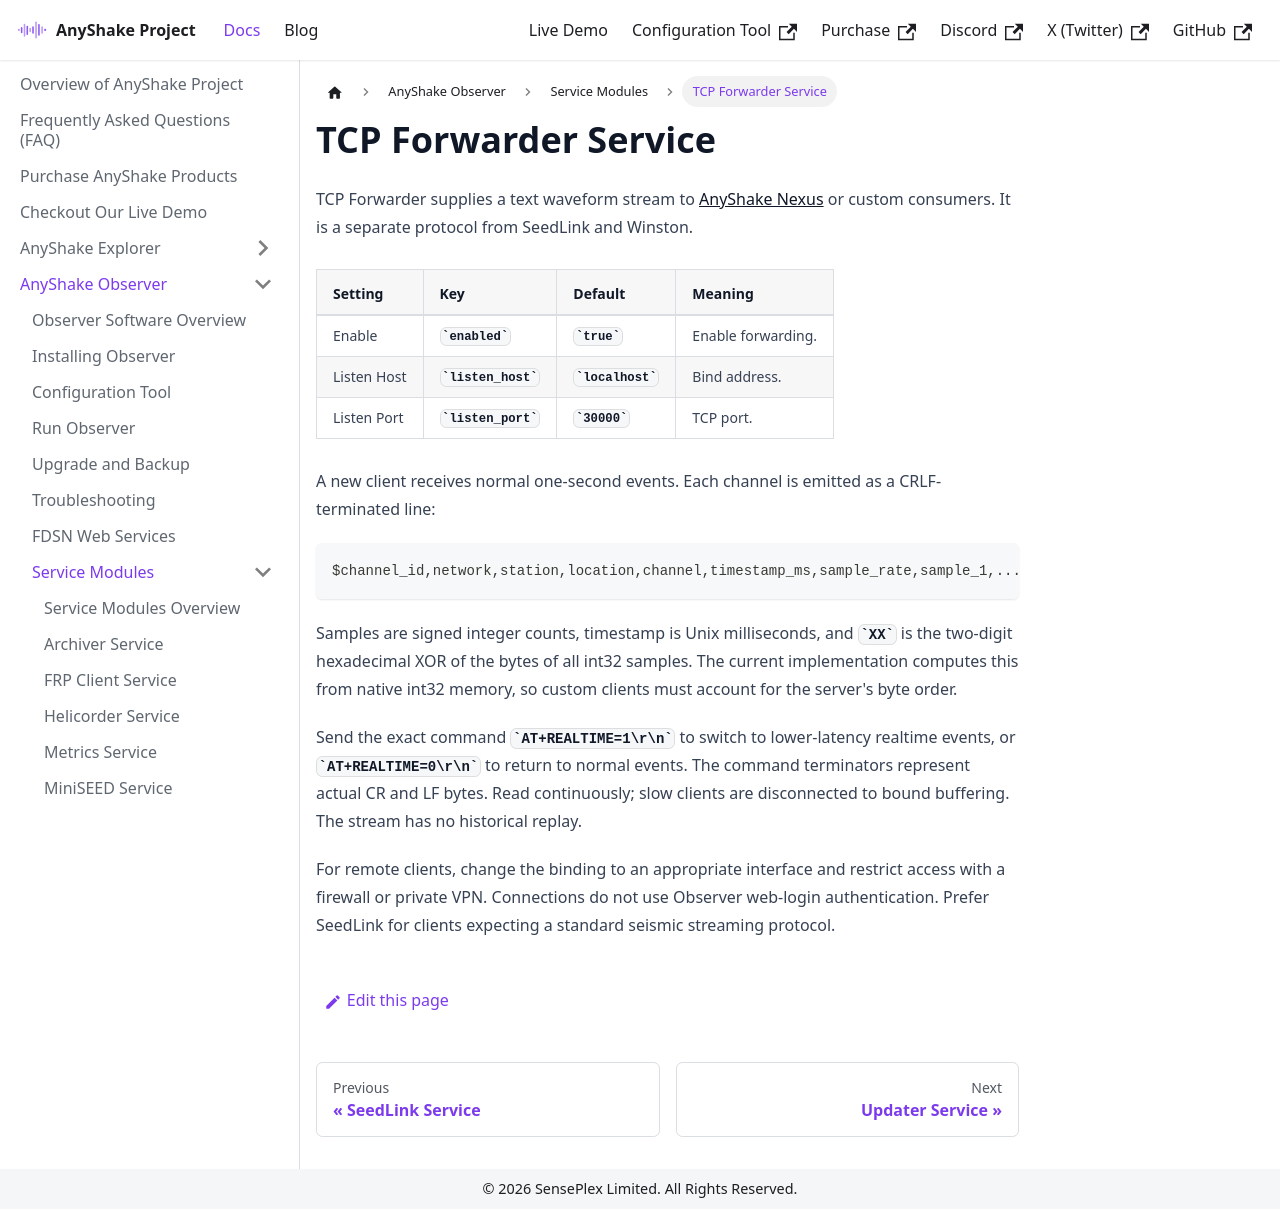

repository: anyshake/homepage · page: docs/anyshake-observer/service-modules/tcp-forwarder/index.html · generator: docusaurus

---
sidebar_position: 10
title: TCP Forwarder Service
slug: tcp-forwarder
---

TCP Forwarder supplies a text waveform stream to [AnyShake Nexus](../../anyshake-nexus/plugin-overview.md) or custom consumers. It is a separate protocol from SeedLink and Winston.

| Setting | Key | Default | Meaning |
| --- | --- | --- | --- |
| Enable | `enabled` | `true` | Enable forwarding. |
| Listen Host | `listen_host` | `localhost` | Bind address. |
| Listen Port | `listen_port` | `30000` | TCP port. |

A new client receives normal one-second events. Each channel is emitted as a CRLF-terminated line:

```text
$channel_id,network,station,location,channel,timestamp_ms,sample_rate,sample_1,...,sample_N,*XX\r\n
```

Samples are signed integer counts, timestamp is Unix milliseconds, and `XX` is the two-digit hexadecimal XOR of the bytes of all int32 samples. The current implementation computes this from native int32 memory, so custom clients must account for the server's byte order.

Send the exact command `AT+REALTIME=1\r\n` to switch to lower-latency realtime events, or `AT+REALTIME=0\r\n` to return to normal events. The command terminators represent actual CR and LF bytes. Read continuously; slow clients are disconnected to bound buffering. The stream has no historical replay.

For remote clients, change the binding to an appropriate interface and restrict access with a firewall or private VPN. Connections do not use Observer web-login authentication. Prefer SeedLink for clients expecting a standard seismic streaming protocol.
